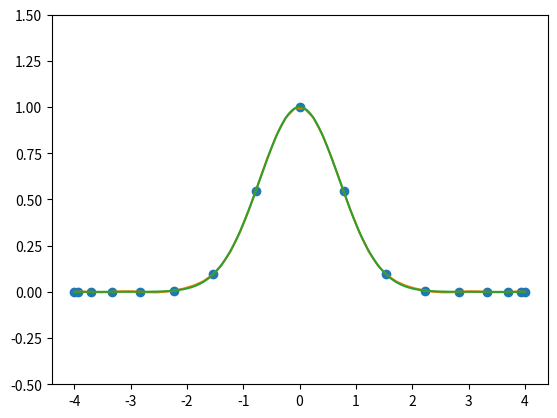

The script that saved this image:
# #Chapter 5 reproduction of material from Prof Krasny's notes Math 471
# #Interpolation

from sympy import series, Symbol
from sympy.functions import sin, cos, exp
from sympy.plotting import plot
import matplotlib.pyplot as plt
import numpy as np
import math
from scipy.interpolate import lagrange
from numpy.polynomial.polynomial import Polynomial

# Define symbol
x = Symbol('x')


### ****************** TAYLOR SERIES EXPANSION *********************

# plt.rcParams['lines.linewidth'] = 2

# # Function for Taylor Series Expansion
# def taylor(function, x0, n):
#     """
#     Parameter "function" is our function which we want to approximate
#     "x0" is the point where to approximate
#     "n" is the order of approximation
#     """
#     return function.series(x,x0,n).removeO()

# func = 1 / (1 + 25 * x * x)

# # This will plot sine and its Taylor approximations
# p = plot(func, taylor(func, 0, 1), taylor(func, 0, 3), taylor(func, 0, 5),
#          (x, -0.3, 0.3),legend=True, show=False)

# p[0].line_color = 'blue'
# p[1].line_color = 'green'
# p[2].line_color = 'firebrick'
# p[3].line_color = 'cyan'
# p.title = 'Taylor Series Expansion'
# p.show()

### ************** END OF TAYLOR SERIES EXPANSION *****************

### ****************** LAGRANGE INTERPOLATION *********************

# does not work right now

#interpolate f(x)=x^3 with three points
#lagrange polynomial thus has degree 2 since 3 points
# x = np.array([-1, 0, 1])
# y = x**3
# poly = lagrange(x, y)
# Polynomial(poly).coef

# print(poly)
# print(Polynomial(poly).coef)

# p = plot(y, Polynomial(poly).coef, (x,-0.2,0.2),legend=True, show=False)
# p[0].line_color = 'blue'
# p[1].line_color = 'green'

# p.show()

### ************** END OF LAGRANGE INTERPOLATION *****************

### ****************** NEWTON INTERPOLATION **********************

#find a library/function for

### *************** END OF NEWTON INTERPOLATION ******************

### ********************* UNIFORM POINTS *************************

# L = 1
# i = 0
# n = 8
# h = 2 / n
# xi = -L + (i * h)

# func = 1 / (1 + 25 * x * x)

# x_vals = []
# y_vals = []
# for j in range(n + 1) :
#     x_value = -L + (j * h)
#     x_vals.append(x_value)
#     y_value = 1 / (1 + 25 * x_value * x_value)
#     y_vals.append(y_value)

# x_vals2 = np.linspace(-L, L, 1001)
# y_vals2 = []
# for k in range(0, 1001) :
#     y_value2 = 1 / (1 + 25 * x_vals2[k] * x_vals2[k])
#     y_vals2.append(y_value2)

# coefficients = np.polyfit(x_vals, y_vals, n + 1)
# poly = np.poly1d(coefficients)
# new_x = np.linspace(x_vals[0], x_vals[-1])
# new_y = poly(new_x)
# plt.plot(x_vals, y_vals, "o", new_x, new_y)
# plt.plot(x_vals2, y_vals2)
# plt.ylim(-2, 2)
# plt.show()

## ****************** END OF UNIFORM POINTS *********************

## ******************** CHEBYSHEV POINTS ************************

L = 4
i = 0
n = 16
theta = i * math.pi / n
xi = -1 * cos(theta) * L

x_vals = []
y_vals = []
for j in range(n + 1) :
    theta = j * math.pi / n
    x_value = -1 * np.cos(theta) * L
    x_vals.append(x_value)
    #y_value = 1 / (1 + 25 * x_value * x_value)
    y_value = np.exp(-(x_value * x_value))
    y_vals.append(y_value)

x_vals2 = np.linspace(-L, L, 1001)
y_vals2 = []
for k in range(0, 1001) :
    #y_value2 = 1 / (1 + 25 * x_vals2[k] * x_vals2[k])
    y_value2 = np.exp(-(x_vals2[k] * x_vals2[k]))
    y_vals2.append(y_value2)

coefficients = np.polyfit(x_vals, y_vals, n + 1)
poly = np.poly1d(coefficients)
new_x = np.linspace(x_vals[0], x_vals[-1])
new_y = poly(new_x)
plt.plot(x_vals, y_vals, "o", new_x, new_y)
plt.plot(x_vals2, y_vals2)
plt.ylim(-0.5, 1.5)
plt.show()

### ***************** END OF CHEBYSHEV POINTS ********************
